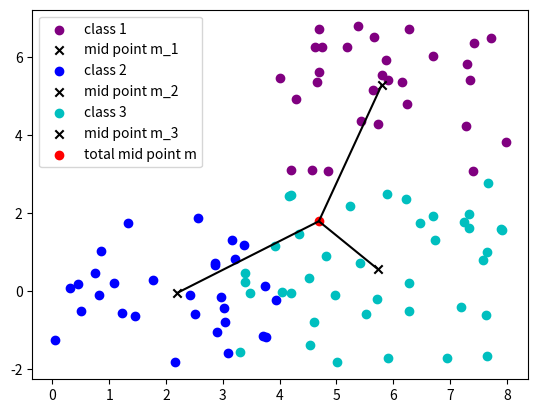

Source code (Python):
import matplotlib.pyplot as plt
import numpy as np

def test1():
    x1 = np.random.uniform(-2, 7, 35)
    n1 = np.random.uniform(-2, 2, 35)
    y1 = 0.85*x1 -3 + n1

    x1_m = np.mean(x1)
    y1_m = np.mean(y1)

    x2 = np.random.uniform(0, 5, 15)
    n2 = np.random.uniform(-2, 2, 15)
    y2 = 0.6*x2 -7 + n2

    x2_m = np.mean(x2)
    y2_m = np.mean(y2)


    l1 = [6, -2]
    l2 = [-10, 6]


    plt.scatter(x1, y1, color="c")
    plt.scatter(x2, y2, color="b")

    plt.scatter(x1_m, y1_m, color="black", marker="x")
    plt.scatter(x2_m, y2_m, color="black", marker="x")

    plt.plot(l1, l2, color="red")

    plt.xlim(-4, 10)
    plt.ylim(-10, 6)

    plt.legend(['line', 'class 1', 'class 2','the mid point of class 1', 'the mid point of class 2'])

    plt.show()

def demo():
    x1 = np.random.uniform(-1, 3, 30)+5
    y1 = np.random.uniform(-1, 3, 30)+4
    m1 = np.array([np.mean(x1), np.mean(y1)])

    plt.scatter(x1, y1, color="purple")
    plt.scatter(m1[0], m1[1], marker="x", color="black")


    x2 = np.random.uniform(-1, 3, 30)+1
    y2 = np.random.uniform(-1, 3, 30)-1
    m2 = np.array([np.mean(x2), np.mean(y2)])
    
    plt.scatter(x2, y2, color="b")
    plt.scatter(m2[0], m2[1], marker="x", color="black")


    x3 = np.random.uniform(-2, 3, 40)+5
    y3 = np.random.uniform(-2, 3, 40)
    m3 = np.array([np.mean(x3), np.mean(y3)])

    plt.scatter(x3, y3, color="c")
    plt.scatter(m3[0], m3[1], marker="x", color="black")

    m = [(m1[0]*30+m2[0]*30+m3[0]*40)/100, (m1[1]*30+m2[1]*30+m3[1]*40)/100]
    plt.scatter(m[0], m[1], marker="o", color="r")
    plt.legend(["class 1","mid point m_1", "class 2", "mid point m_2", "class 3", "mid point m_3", "total mid point m"])


    res1 = (np.dot(np.expand_dims(m1-m2, axis=0).T, np.expand_dims(m1-m2, axis=0)) + np.dot(np.expand_dims(m1-m3, axis=0).T, np.expand_dims(m1-m3, axis=0)))/2
    print(res1)

    res2 = (np.dot(np.expand_dims(m1-m, axis=0).T, np.expand_dims(m1-m, axis=0)))
    print(res2)

    plt.plot([m1[0],m[0]],[m1[1],m[1]], color="black")
    plt.plot([m2[0],m[0]],[m2[1],m[1]], color="black")
    plt.plot([m3[0],m[0]],[m3[1],m[1]], color="black")



















    plt.show()
    
if __name__ == "__main__":
    demo()
